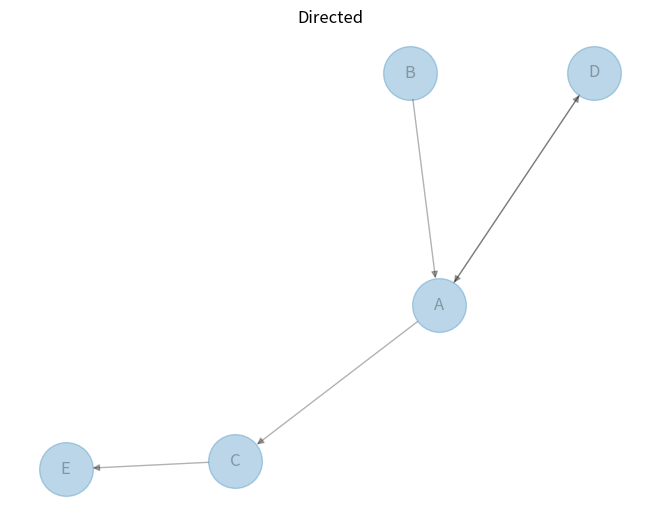
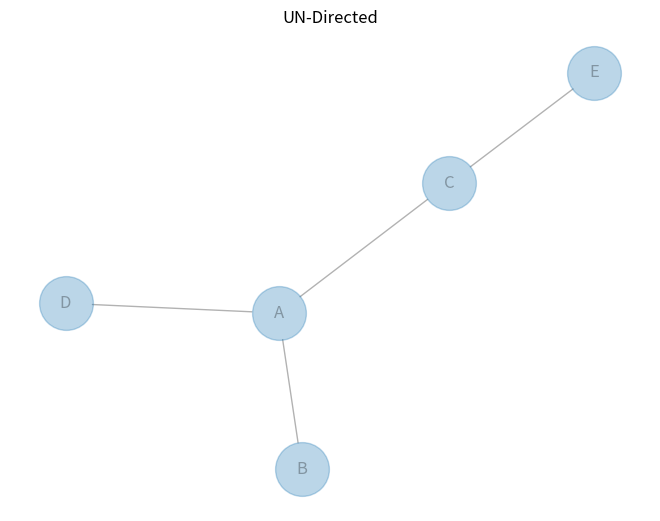

Write the Python code that produced these figures, in order.
# -*- coding: utf-8 -*-
"""
Created on Wed Jul 14 21:30:32 2021

@author: quann
"""

# libraries
import pandas as pd
import numpy as np
import networkx as nx
import matplotlib.pyplot as plt

# Build a dataframe with your connections
# This time a pair can appear 2 times, in one side or in the other!
df = pd.DataFrame({'from': ['D', 'A', 'B', 'C', 'A'], 'to': ['A', 'D', 'A', 'E', 'C']})

# Build your graph. Note that we use the DiGraph function to create the graph!
G = nx.from_pandas_edgelist(df, 'from', 'to', create_using=nx.DiGraph())

# Make the graph
nx.draw(G, with_labels=True, node_size=1500, alpha=0.3, arrows=True)
plt.title("Directed")
plt.show()

# Build a dataframe with your connections
# This time a pair can appear 2 times, in one side or in the other!
df = pd.DataFrame({'from': ['D', 'A', 'B', 'C', 'A'], 'to': ['A', 'D', 'A', 'E', 'C']})

# Build your graph. Note that we use the Graph function to create the graph!
G = nx.from_pandas_edgelist(df, 'from', 'to', create_using=nx.Graph())

# Make the graph
nx.draw(G, with_labels=True, node_size=1500, alpha=0.3, arrows=True)
plt.title("UN-Directed")
plt.show()
